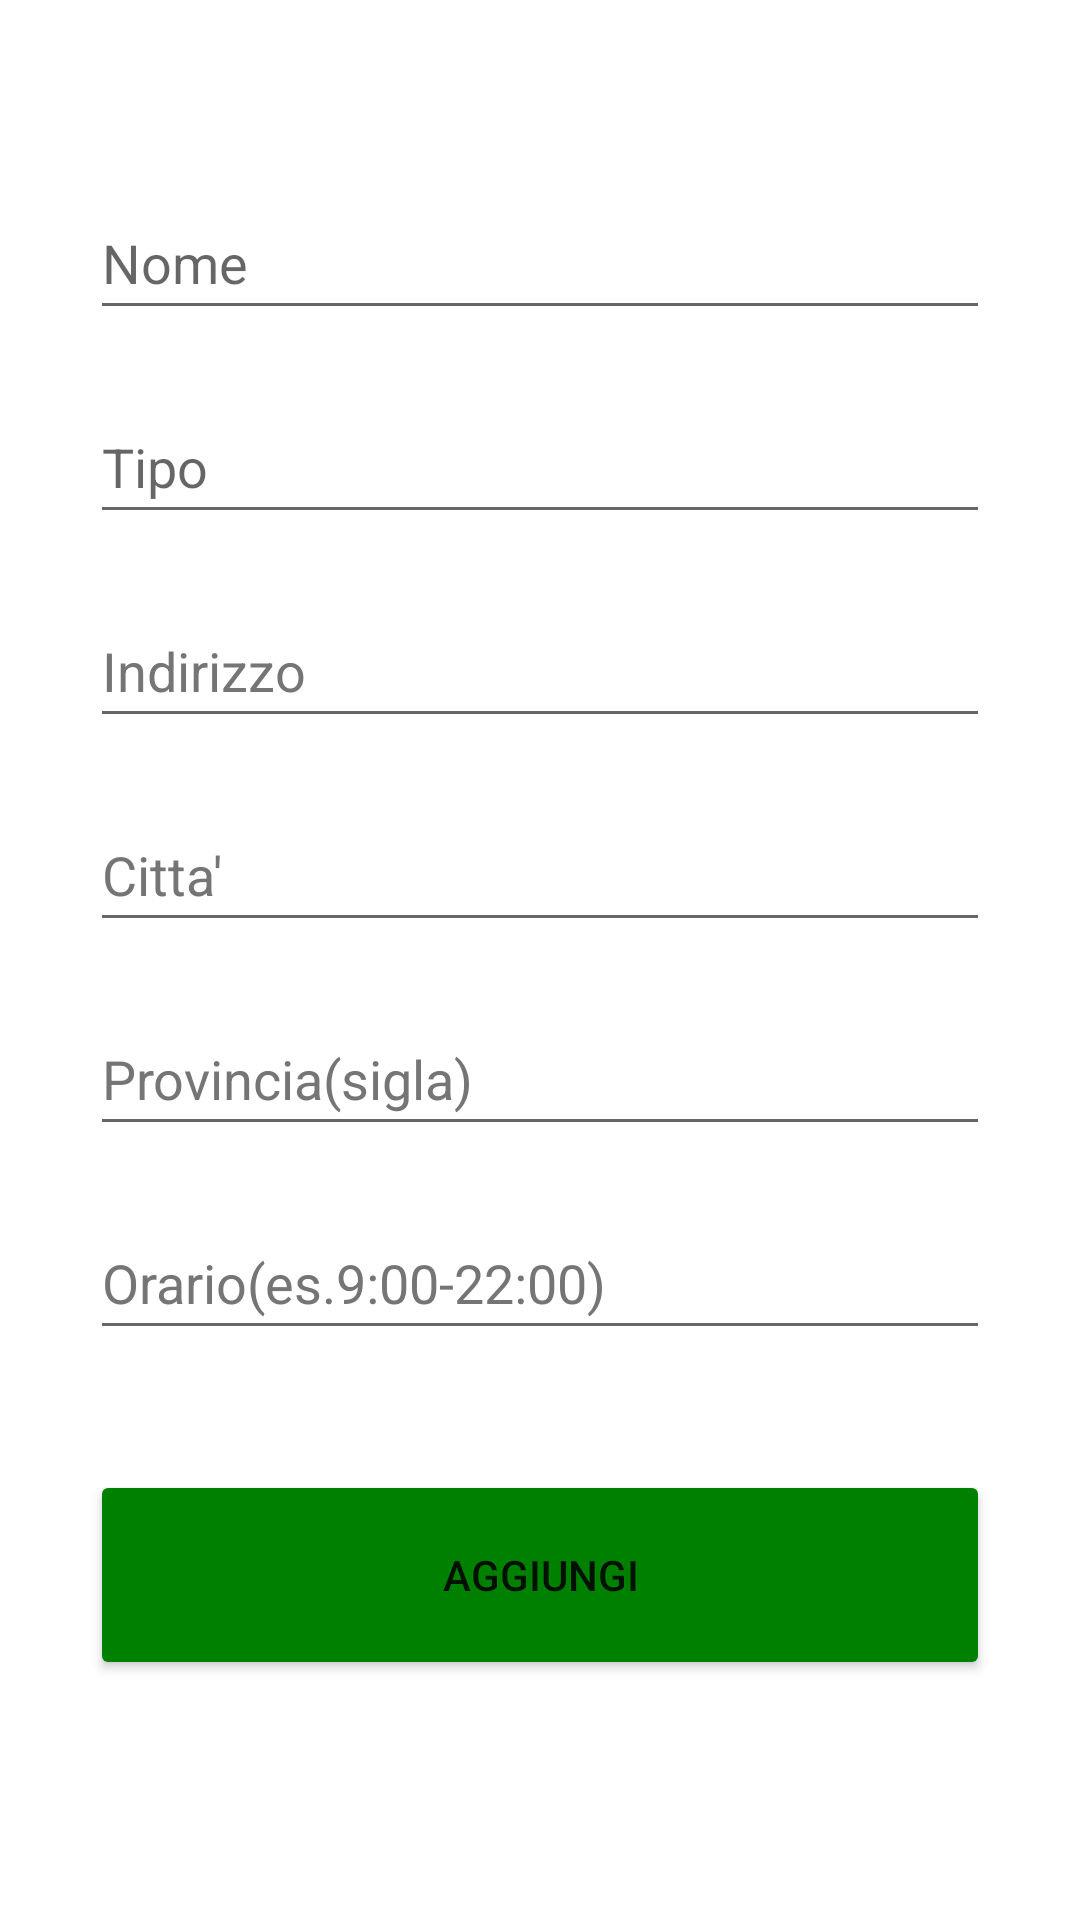

Layout XML and referenced resources for this Android screen:
<!-- AndroidManifest.xml: application theme Theme.ISportApplication -->
<!-- res/layout/activity_add_sport.xml -->
<?xml version="1.0" encoding="utf-8"?>
<androidx.constraintlayout.widget.ConstraintLayout xmlns:android="http://schemas.android.com/apk/res/android"
    xmlns:app="http://schemas.android.com/apk/res-auto"
    xmlns:tools="http://schemas.android.com/tools"
    android:layout_width="match_parent"
    android:layout_height="match_parent"
    android:padding="30dp"
    tools:context=".AddSportActivity">

    <EditText
        android:id="@+id/nomeCampo"
        android:layout_width="match_parent"
        android:layout_height="wrap_content"
        android:layout_marginTop="32dp"
        android:autofillHints=""
        android:ems="10"
        android:hint="Nome"
        android:inputType="textPersonName"
        android:minHeight="48dp"
        app:layout_constraintEnd_toEndOf="parent"
        app:layout_constraintHorizontal_bias="0.733"
        app:layout_constraintStart_toStartOf="parent"
        app:layout_constraintTop_toTopOf="parent" />

    <EditText
        android:id="@+id/tipoCampo"
        android:layout_width="match_parent"
        android:layout_height="wrap_content"
        android:layout_marginTop="20dp"
        android:ems="10"
        android:hint="Tipo"
        android:inputType="textPersonName"
        android:minHeight="48dp"
        app:layout_constraintEnd_toEndOf="parent"
        app:layout_constraintStart_toStartOf="parent"
        app:layout_constraintTop_toBottomOf="@+id/nomeCampo"
        android:autofillHints="" />

    <EditText
        android:id="@+id/indirizzoCampo"
        android:layout_width="match_parent"
        android:layout_height="wrap_content"
        android:layout_marginTop="20dp"
        android:autofillHints=""
        android:ems="10"
        android:hint="Indirizzo"
        android:inputType="textPersonName"
        android:minHeight="48dp"
        android:textColorHint="#757575"
        app:layout_constraintEnd_toEndOf="parent"
        app:layout_constraintStart_toStartOf="parent"
        app:layout_constraintTop_toBottomOf="@+id/tipoCampo" />

    <EditText
        android:id="@+id/cittaCampo"
        android:layout_width="match_parent"
        android:layout_height="wrap_content"
        android:layout_marginTop="20dp"
        android:autofillHints=""
        android:ems="10"
        android:hint="Citta'"
        android:inputType="textPersonName"
        android:minHeight="48dp"
        android:textColorHint="#757575"
        app:layout_constraintEnd_toEndOf="parent"
        app:layout_constraintStart_toStartOf="parent"
        app:layout_constraintTop_toBottomOf="@+id/indirizzoCampo" />

    <EditText
        android:id="@+id/provinciaCampo"
        android:layout_width="match_parent"
        android:layout_height="wrap_content"
        android:layout_marginTop="20dp"
        android:autofillHints=""
        android:ems="10"
        android:hint="Provincia(sigla)"
        android:inputType="textPersonName"
        android:minHeight="48dp"
        android:textColorHint="#757575"
        app:layout_constraintEnd_toEndOf="parent"
        app:layout_constraintStart_toStartOf="parent"
        app:layout_constraintTop_toBottomOf="@+id/cittaCampo" />

    <EditText
        android:id="@+id/orarioCampo"
        android:layout_width="match_parent"
        android:layout_height="wrap_content"
        android:layout_marginTop="20dp"
        android:autofillHints=""
        android:ems="10"
        android:hint="Orario(es.9:00-22:00)"
        android:inputType="textPersonName"
        android:minHeight="48dp"
        android:textColorHint="#757575"
        app:layout_constraintEnd_toEndOf="parent"
        app:layout_constraintStart_toStartOf="parent"
        app:layout_constraintTop_toBottomOf="@+id/provinciaCampo" />

    <Button
        android:id="@+id/addSportButton"
        android:layout_width="match_parent"
        android:layout_height="70dp"
        android:layout_marginTop="40dp"
        android:text="Aggiungi"
        android:backgroundTint="@color/Green"
        app:layout_constraintEnd_toEndOf="parent"
        app:layout_constraintStart_toStartOf="parent"
        app:layout_constraintTop_toBottomOf="@+id/orarioCampo" />

</androidx.constraintlayout.widget.ConstraintLayout>
<!-- resources referenced by this layout -->
<resources>
  <color name="Green">#008000</color>
  <style name="Theme.ISportApplication" parent="Theme.MaterialComponents.DayNight.DarkActionBar">
          
          <item name="colorPrimary">@color/purple_500</item>
          <item name="colorPrimaryVariant">@color/purple_700</item>
          <item name="colorOnPrimary">@color/white</item>
          
          <item name="colorSecondary">@color/teal_200</item>
          <item name="colorSecondaryVariant">@color/teal_700</item>
          <item name="colorOnSecondary">@color/black</item>
          
          <item name="android:statusBarColor" tools:targetApi="21">?attr/colorPrimaryVariant</item>
          
      </style>
  <color name="purple_500">#FF6200EE</color>
  <color name="purple_700">#FF3700B3</color>
  <color name="white">#FFFFFF</color>
  <color name="teal_200">#FF03DAC5</color>
  <color name="teal_700">#FF018786</color>
  <color name="black">#000000</color>
</resources>
